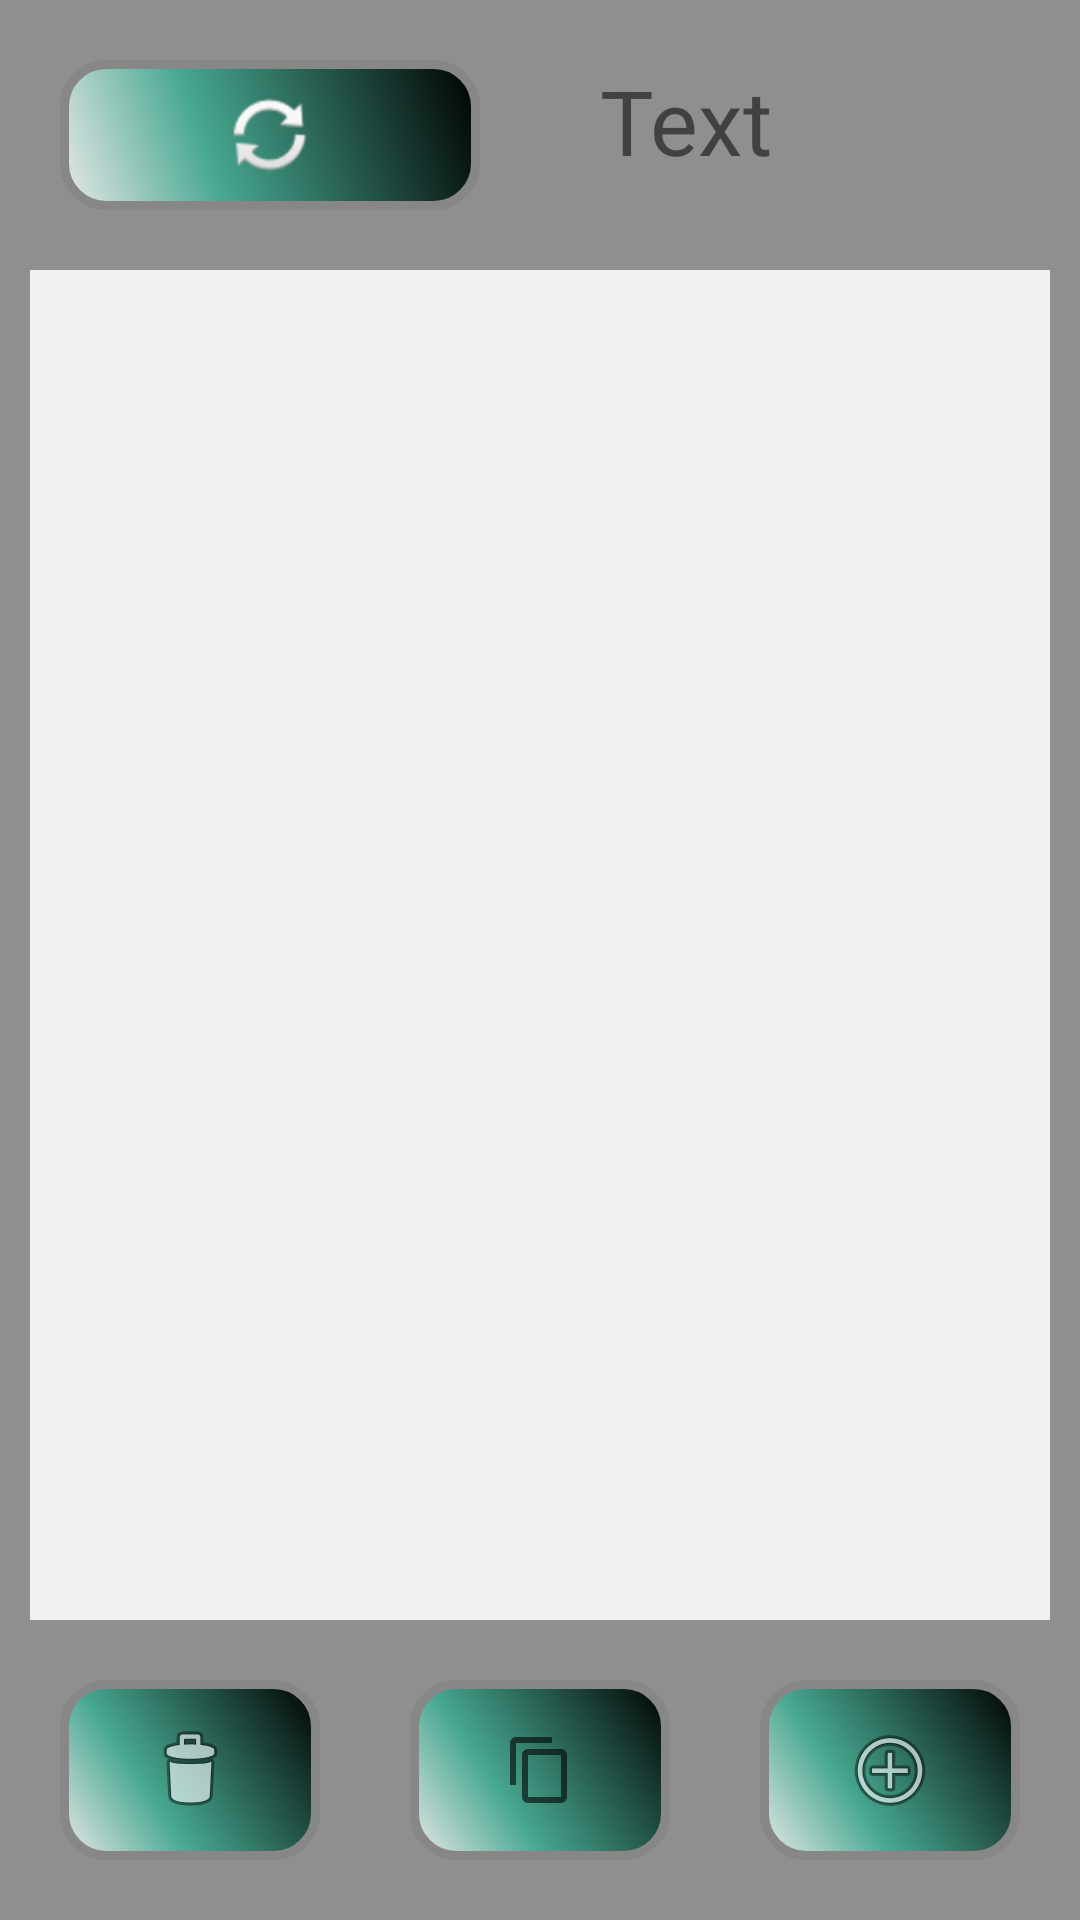

Android layout source for this screen:
<!-- AndroidManifest.xml: application theme Theme.Buhality -->
<!-- res/layout/activity_main.xml -->
<?xml version="1.0" encoding="utf-8"?>
<RelativeLayout
    xmlns:android="http://schemas.android.com/apk/res/android"
    xmlns:tools="http://schemas.android.com/tools"
    xmlns:app="http://schemas.android.com/apk/res-auto"
    android:layout_width="match_parent"
    android:layout_height="match_parent"
    tools:context=".MainActivity"
    android:background="@color/mygreen">

    <RelativeLayout
        android:id="@+id/upper"
        android:layout_width="match_parent"
        android:layout_height="90sp"
        android:background="@color/mygreen">

        <LinearLayout
            android:layout_width="match_parent"
            android:layout_height="wrap_content"
            android:layout_centerInParent="true"
            android:orientation="horizontal">

            <ImageButton
                android:layout_width="0sp"
                android:layout_height="50sp"
                android:layout_margin="20dp"
                android:layout_weight="1"
                android:background="@drawable/buttonshape"
                android:onClick="btnSumma"
                app:srcCompat="@android:drawable/ic_popup_sync">

            </ImageButton>

            <TextView
                android:id="@+id/summa"
                android:layout_width="0dp"
                android:layout_height="wrap_content"
                android:layout_margin="20dp"
                android:layout_weight="1"
                android:text="Text"
                android:textSize="30sp" />


        </LinearLayout>
    </RelativeLayout>

    <RelativeLayout
        android:id="@+id/runer"
        android:layout_width="wrap_content"
        android:layout_height="wrap_content"
        android:layout_below="@id/upper"
        android:background="@color/mygreen"

        >


        <ListView
            android:layout_alignParentTop="true"
            android:id="@+id/listView"
            android:layout_above="@id/end"
                android:descendantFocusability="beforeDescendants"

            android:layout_width="wrap_content"
            android:layout_height="wrap_content"
            android:layout_marginHorizontal="10sp"
            android:background="@color/bg" />

        <RelativeLayout
            android:id="@+id/end"
            android:layout_width="match_parent"
            android:layout_height="100sp"
            android:layout_alignParentBottom="true"

            android:background="@color/mygreen">

            <LinearLayout
                android:layout_width="match_parent"
                android:layout_height="match_parent"
                android:layout_marginStart="20sp"
                android:layout_marginTop="20sp"
                android:layout_marginEnd="20sp"
                android:background="@color/mygreen"

                android:layout_marginBottom="20sp"
                android:orientation="horizontal">


                <ImageButton
                    android:id="@+id/delbtn"
                    android:layout_width="wrap_content"
                    android:layout_height="60sp"
                    android:layout_weight="1"
                    android:onClick="btnMinus"
                    android:background="@drawable/buttonshape"
                    app:srcCompat="@android:drawable/ic_menu_delete" />

                <ImageButton
                    android:id="@+id/tt"
                    android:layout_width="wrap_content"
                    android:layout_height="60sp"
                    android:layout_marginStart="30sp"
                    android:layout_weight="1"
                    android:background="@drawable/buttonshape"
                    android:onClick="btnCopy"
                    app:srcCompat="?attr/actionModeCopyDrawable" />

                <ImageButton
                    android:id="@+id/plusbtn"
                    android:layout_width="wrap_content"
                    android:layout_height="60sp"
                    android:layout_marginStart="30sp"
                    android:layout_weight="1"
                    android:background="@drawable/buttonshape"
                    android:onClick="btnPlus"
                    app:srcCompat="@android:drawable/ic_menu_add" />
            </LinearLayout>
        </RelativeLayout>





    </RelativeLayout>











</RelativeLayout>
<!-- resources referenced by this layout -->
<resources>
  <color name="bg">#f1f1f1</color>
  <color name="mygreen">#8F8F8F</color>
  <!-- drawable buttonshape (drawable) -->
  <?xml version="1.0" encoding="utf-8"?>
  <shape xmlns:android="http://schemas.android.com/apk/res/android" android:shape="rectangle" >
      <corners
          android:radius="14dp"
          />
      <gradient
          android:angle="45"
          android:centerX="35%"
          android:centerColor="#47A891"
          android:startColor="#E8E8E8"
          android:endColor="#000000"
          android:type="linear"
          />
      <padding
          android:left="0dp"
          android:top="0dp"
          android:right="0dp"
          android:bottom="0dp"
          />
      <size
          android:width="100dp"
          android:height="34dp"
          />
      <stroke
          android:width="3dp"
          android:color="#878787"
          />
  </shape>
  <style name="Theme.Buhality" parent="Theme.MaterialComponents.DayNight.NoActionBar">
          
          <item name="colorPrimary">@color/purple_500</item>
          <item name="colorPrimaryVariant">@color/purple_700</item>
          <item name="colorOnPrimary">@color/white</item>
          
          <item name="colorSecondary">@color/teal_200</item>
          <item name="colorSecondaryVariant">@color/teal_700</item>
          <item name="colorOnSecondary">@color/black</item>
          
          <item name="android:statusBarColor" tools:targetApi="l">?attr/colorPrimaryVariant</item>
          
      </style>
  <color name="purple_500">#FF6200EE</color>
  <color name="purple_700">#47A891</color>
  <color name="white">#FFFFFFFF</color>
  <color name="teal_200">#FF03DAC5</color>
  <color name="teal_700">#FF018786</color>
  <color name="black">#FF000000</color>
</resources>
